Run: headless pygame with SDL's dummy video driver; simulated clock (each Clock.tick advances the game by its frame time, no real sleeping); random seed 0; keys injected as events and as key.get_pressed() state; no mouse input.
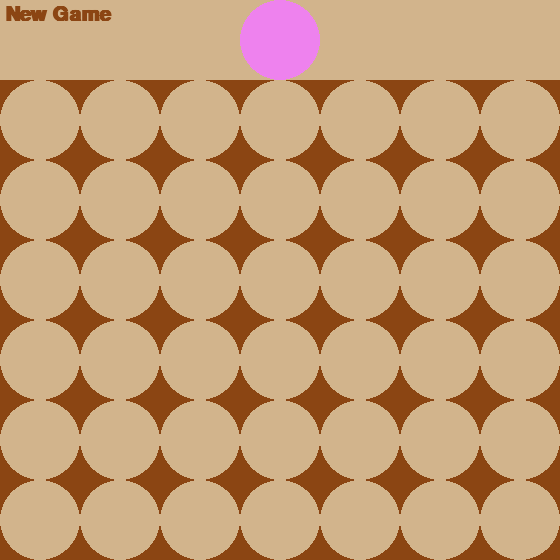
Frame 1 of 4 · flips 1–60 · no input
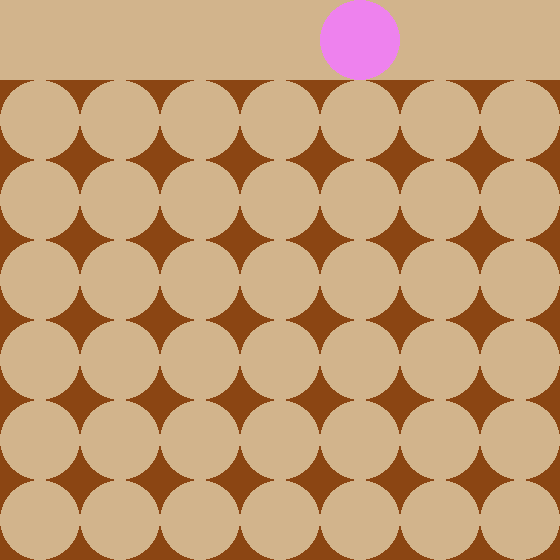
Frame 2 of 4 · flips 61–180 · tapped SPACE, RETURN · held RIGHT (→), D
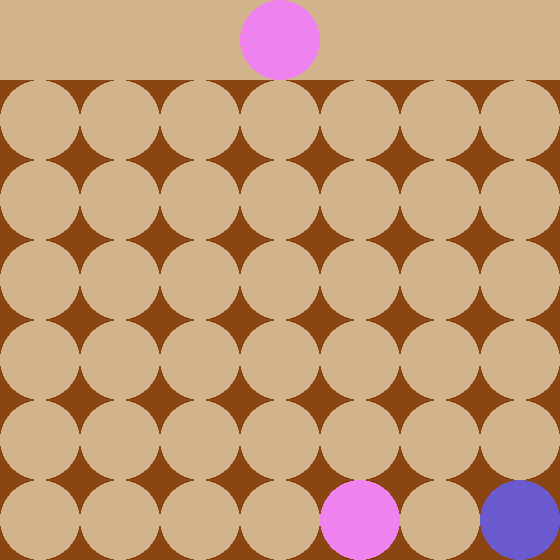
Frame 3 of 4 · flips 181–300 · held DOWN (↓), S
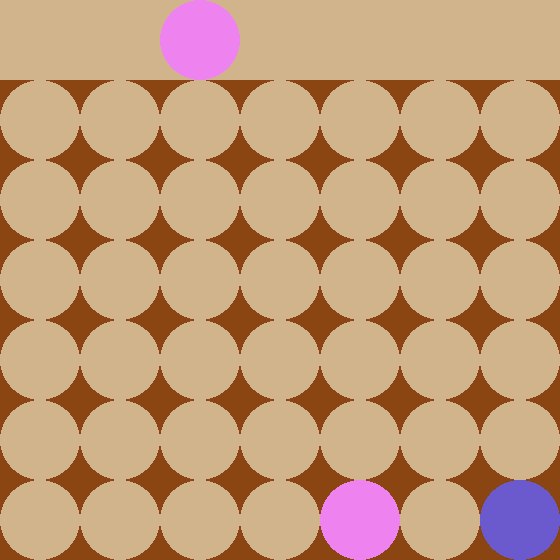
Frame 4 of 4 · flips 301–420 · held LEFT (←), A, UP (↑), W

The pygame program that drew these frames:

import pygame, sys, random
from pygame.locals import *

FPS = 30
ROW = 7
COL = 7
SQSZ = 80
WINHEI = SQSZ * ROW
WINWID = SQSZ * COL
CIRSZ = 40

TAN = (210,180,140)
SADDLEBROWN = (139,69,19)
VIOLET = (238,130,238)
STALEBLUE = (106,90,205)
WHITE = (255,255,255)

P1 = VIOLET
P2 = STALEBLUE
SQCLR  = SADDLEBROWN
BGCLR = TAN

def main():
    global screen, FPSCLOCK
    pygame.init()
    FPSCLOCK = pygame.time.Clock()
    screen = pygame.display.set_mode((WINHEI, WINWID))
    pygame.display.set_caption('Connect Four')
    myFont = pygame.font.SysFont('Calibri', 30, bold = True)
    textSurf = myFont.render('New Game', True, SADDLEBROWN)
    textRect = textSurf.get_rect()
    textRect.topleft = (5, 5)
    
    
    board = createBoard(ROW, COL)
    playerCount = 0
    curPlayer = None
    pClr = None
    pos  = None
    moved = True        
    drawBoard(board)
    while True:
        if moved:
            if playerCount%2 ==0:
                curPlayer = 1
                pClr = P1
                pos = 3
                moved = False
                drawBoard(board)
                drawCir(0,pos,pClr)
            else:
                curPlayer = 2
                pClr = P2
                pos = 3
                moved = False
                drawBoard(board)
                drawCir(0,pos,pClr)
            if playerCount == 0:
                screen.blit(textSurf, textRect)
        else:
            if curPlayer == 1:
                for event in pygame.event.get():
                    if event.type == QUIT:
                        pygame.quit()
                        sys.exit()
                    if event.type == KEYDOWN:
                        if event.key == K_RIGHT:
                            pos += 1 
                            if pos == 7:
                                pos = 6
                            drawBoard(board)
                            drawCir(0,pos, pClr)
                        if event.key == K_LEFT:
                            pos -= 1
                            if pos == -1:
                                pos = 0
                            drawBoard(board)
                            drawCir(0,pos, pClr)
                        if event.key == K_DOWN:
                            if checkAvailSpot(board, pos):
                                board = addMove(board, pos, curPlayer)
                                drawBoard(board)
                                if checkForWin(board) != None:
                                    row, col, direction = checkForWin(board)
                                    winAnimation(board, row, col, direction, pos, pClr)
                                    printBoard(board)
                                    pygame.time.wait(1000)
                                    
                                    board = createBoard(ROW, COL)
                                    playerCount = 0
                                    moved = True        
                                    drawBoard(board)
                                    screen.blit(textSurf, textRect)
                                    
                                else:
                                    moved = True
                                    playerCount += 1      
                            else:  
                                fullColAnimation(pos)  
                                drawBoard(board)
                                drawCir(0,pos, pClr)  
            elif curPlayer == 2:   
                pos  = random.randint(0,6)
                while not checkAvailSpot(board, pos):
                    pos  = random.randint(0,6)
                board = addMove(board, pos, curPlayer)
                drawBoard(board)
                if checkForWin(board) != None:
                    row, col, direction = checkForWin(board)
                    winAnimation(board, row, col, direction, pos, pClr)
                    board = createBoard(ROW, COL)
                    playerCount = 0
                    moved = True        
                    drawBoard(board)
                    screen.blit(textSurf, textRect)
                    
                else:
                    moved = True
                    playerCount += 1
        
        pygame.display.update()
        FPSCLOCK.tick(FPS)

def createBoard(row, col):
    initBoard = [[0 for _ in range(col)] for _ in range(row)]
    return initBoard
def drawBoard(board):
    screen.fill(BGCLR)
    pygame.draw.rect(screen, SQCLR, (0,CIRSZ*2,CIRSZ*2*ROW,CIRSZ*2*COL))
    center = CIRSZ
    for r in range(1,ROW):
        for c in range(COL):
            if board[r][c] == 0:
                pygame.draw.circle(screen, BGCLR, (center*(2*c+1), center*(2*r+1)), CIRSZ)
            elif board[r][c] == 1:
                pygame.draw.circle(screen, P1, (center*(2*c+1), center*(2*r+1)), CIRSZ)
            elif board[r][c] == 2:
                pygame.draw.circle(screen, P2, (center*(2*c+1), center*(2*r+1)), CIRSZ)
def drawCir(row, pos, pClr):
    pygame.draw.circle(screen, pClr, (CIRSZ*(2*pos+1), CIRSZ*(2*row+1)), CIRSZ)
def checkAvailSpot(board, pos):
    for r in range(1, ROW):
        if board[r][pos] == 0:
            return True
    return False
def fullColAnimation(pos):
    pygame.draw.rect(screen, (230,0,0),(CIRSZ*2*pos, CIRSZ*2, CIRSZ*2, CIRSZ*(ROW-1)*2), 3)
    pygame.display.update()
    FPSCLOCK.tick(FPS)
    pygame.time.wait(150)
def addMove(board, pos, player):
    for r in range(ROW-1,0,-1):
        if board[r][pos] == 0:
            board[r][pos] = player
            break
    return board
def checkForWin(board):
    #check horizontally
    for r in range(1, ROW):
        for c in range(4):
            if board[r][c] == board[r][c+1] == board[r][c+2] == board[r][c+3] != 0:
                return (r,c,0)
    #check vertically
    for c in range(COL):
        for r in range(1, 4):
            if board[r][c] == board[r+1][c] == board[r+2][c] == board[r+3][c] != 0:
                return (r,c,1)
    #check diagonally
    for r in [1,2,3]:
        for c in [3,4,5,6]:
            if board[r][c] == board[r+1][c-1] == board[r+2][c-2] == board[r+3][c-3] != 0:
                return (r,c,2)
    for r in [4,5,6]:
        for c in [3,4,5,6]:
            if board[r][c] == board[r-1][c-1] == board[r-2][c-2] == board[r-3][c-3] != 0:
                return (r,c,3)
    return None
def winAnimation(board, row, col, direction, pos, pClr):
    if direction == 0:
        for _ in range (5):
            for i in range (4):
                pygame.draw.circle(screen, WHITE, (CIRSZ*(2*(col+i)+1), CIRSZ*(2*row+1)), CIRSZ)
                pygame.display.update()
                FPSCLOCK.tick(FPS)
                pygame.time.wait(50)
            drawBoard(board)
            drawCir(row,pos,pClr)
            pygame.display.update()
            FPSCLOCK.tick(FPS)
            pygame.time.wait(80)
    if direction == 1:
        for _ in range (5):
            for i in range (4):
                pygame.draw.circle(screen, WHITE, (CIRSZ*(2*(col)+1), CIRSZ*(2*(row+i)+1)), CIRSZ)
                pygame.display.update()
                FPSCLOCK.tick(FPS)
                pygame.time.wait(50)
            drawBoard(board)
            drawCir(row,pos,pClr)
            pygame.display.update()
            FPSCLOCK.tick(FPS)
            pygame.time.wait(80)
    if direction == 2:
        for _ in range (5):
            for i in range (4):
                pygame.draw.circle(screen, WHITE, (CIRSZ*(2*(col-i)+1), CIRSZ*(2*(row+i)+1)), CIRSZ)
                pygame.display.update()
                FPSCLOCK.tick(FPS)
                pygame.time.wait(50)
            drawBoard(board)
            drawCir(row,pos,pClr)
            pygame.display.update()
            FPSCLOCK.tick(FPS)
            pygame.time.wait(80)
    if direction == 3:
        for _ in range (5):
            for i in range (4):
                pygame.draw.circle(screen, WHITE, (CIRSZ*(2*(col-i)+1), CIRSZ*(2*(row-i)+1)), CIRSZ)
                pygame.display.update()
                FPSCLOCK.tick(FPS)
                pygame.time.wait(50)
            drawBoard(board)
            drawCir(row,pos,pClr)
            pygame.display.update()
            FPSCLOCK.tick(FPS)
            pygame.time.wait(80)  
def printBoard(board):
    for row in board:
        print(row)






if __name__ == '__main__':
    main()
    
